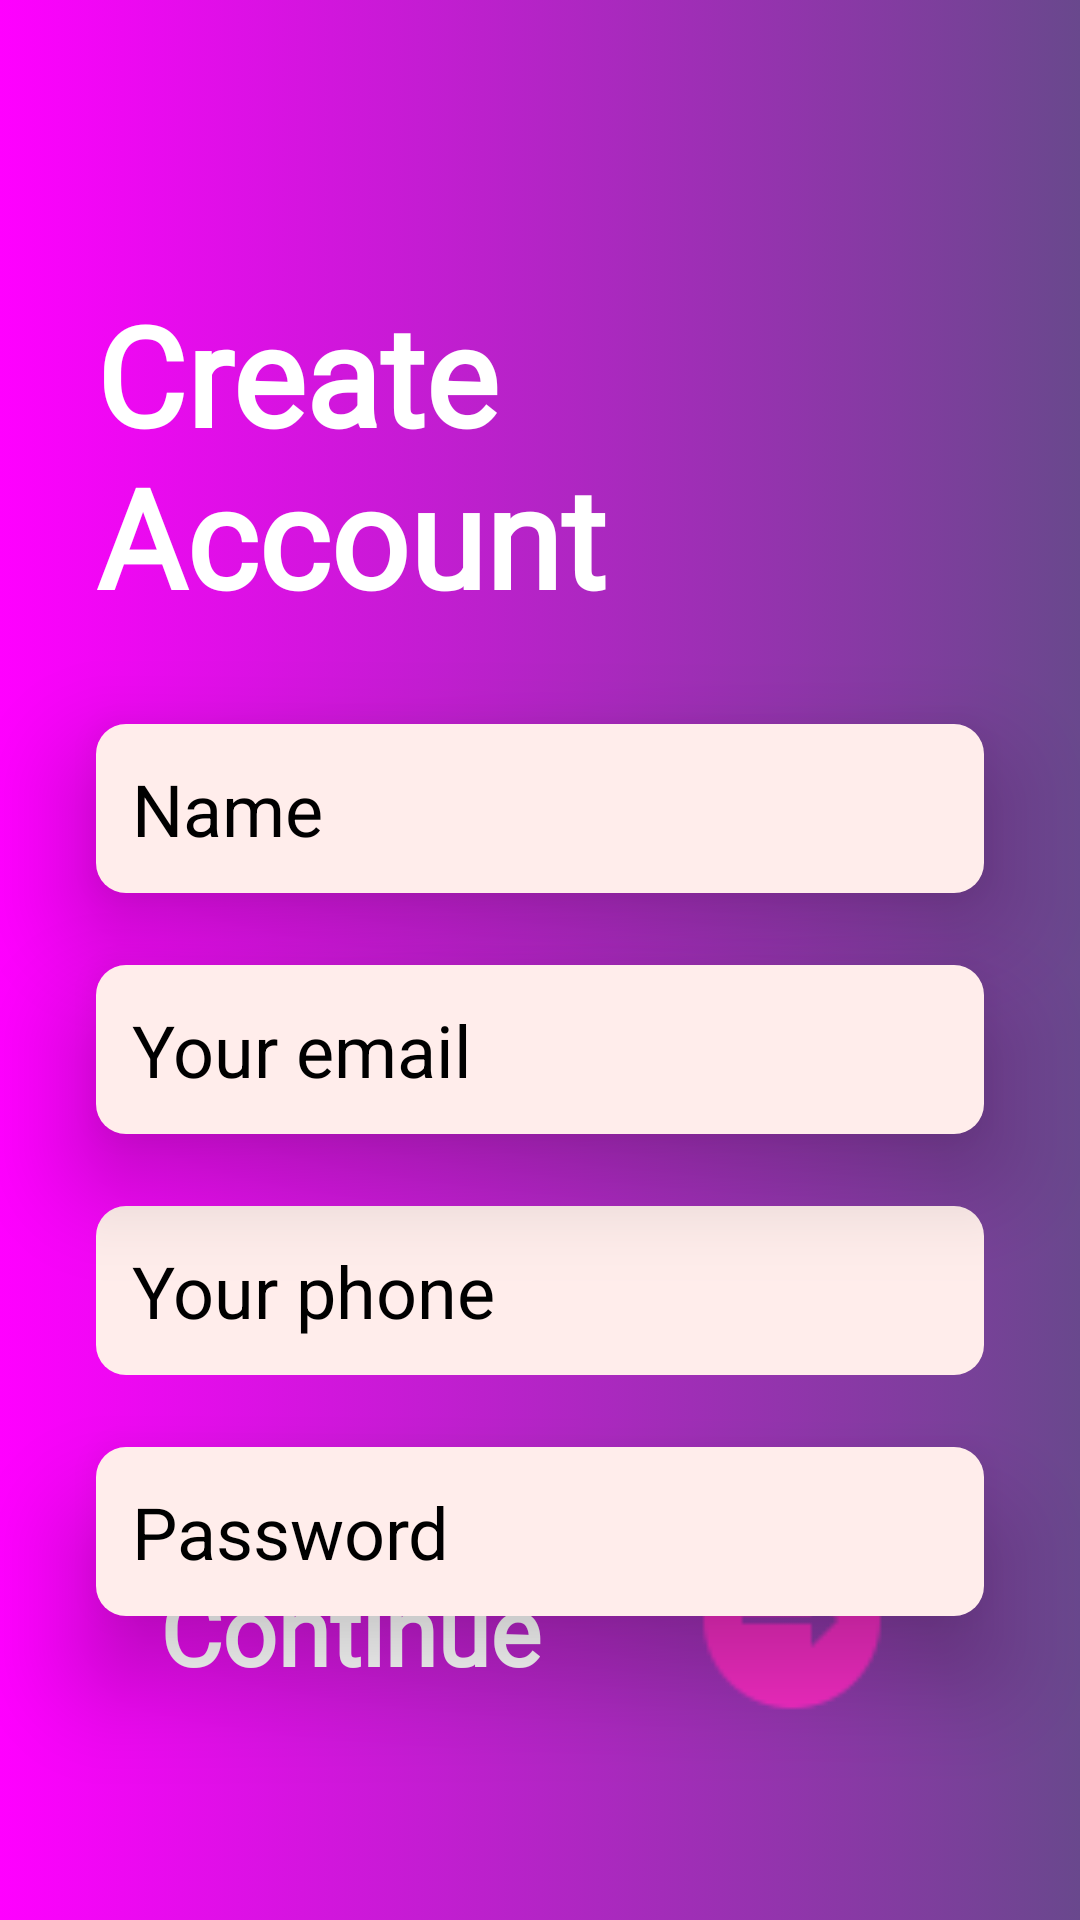

Reconstruct the res/layout file that produces this screen, plus the resources it refers to.
<!-- AndroidManifest.xml: application theme Theme.Aveta -->
<!-- res/layout/fragment_sign_up.xml -->
<?xml version="1.0" encoding="utf-8"?>
<androidx.constraintlayout.widget.ConstraintLayout xmlns:android="http://schemas.android.com/apk/res/android"
    xmlns:app="http://schemas.android.com/apk/res-auto"
    xmlns:tools="http://schemas.android.com/tools"
    android:id="@+id/constraintLayout2"
    android:layout_width="match_parent"
    android:layout_height="match_parent"
    android:background="@drawable/gradient_background_2"
    tools:layout_editor_absoluteX="0dp"
    tools:layout_editor_absoluteY="68dp"

    tools:context=".signUp">

    <ImageView
        android:id="@+id/imageView2"
        android:layout_width="30dp"
        android:layout_height="30.01dp"
        android:layout_marginTop="24dp"
        app:layout_constraintEnd_toEndOf="parent"
        app:layout_constraintHorizontal_bias="0.07"
        app:layout_constraintStart_toStartOf="parent"
        app:layout_constraintTop_toTopOf="parent"
        app:srcCompat="@drawable/back_arrow" />

    <TextView
        android:id="@+id/textView2"
        android:layout_width="match_parent"
        android:layout_height="wrap_content"
        android:layout_marginLeft="32dp"
        android:layout_marginTop="40dp"
        android:layout_marginRight="32dp"
        android:fontFamily="@font/poppins"
        android:text="Create Account"
        android:textColor="@color/white"
        android:textSize="46dp"
        android:textStyle="bold"
        app:layout_constraintEnd_toEndOf="parent"
        app:layout_constraintHorizontal_bias="0.75"
        app:layout_constraintStart_toStartOf="parent"
        app:layout_constraintTop_toBottomOf="@+id/imageView2" />

    <EditText
        android:elevation="20dp"
        android:id="@+id/editText"
        android:layout_width="match_parent"
        android:layout_height="wrap_content"
        android:layout_marginTop="32dp"
        android:background="@drawable/rounded"
        android:hint="@string/name"
        android:layout_weight="1"
        android:padding="12dp"
        android:layout_marginLeft="32dp"
        android:layout_marginRight="32dp"
        android:textColorHint="@color/black"
        android:inputType="text"
        android:textSize="24sp"
        app:layout_constraintEnd_toEndOf="parent"
        app:layout_constraintStart_toStartOf="parent"
        app:layout_constraintTop_toBottomOf="@+id/textView2" />

    <EditText
        android:id="@+id/editText1"
        android:textColorHint="@color/black"
        android:layout_width="match_parent"
        android:layout_height="wrap_content"
        android:layout_weight="1"
        android:padding="12dp"
        android:layout_marginTop="24dp"
        android:background="@drawable/rounded"
        android:hint="@string/your_email"
        android:inputType="textEmailAddress"
        android:textSize="24sp"
        android:layout_marginLeft="32dp"
        android:layout_marginRight="32dp"
        android:elevation="20dp"
        app:layout_constraintStart_toStartOf="parent"
        app:layout_constraintTop_toBottomOf="@+id/editText" />

    <EditText
        android:id="@+id/editText2"
        android:textColorHint="@color/black"
        android:layout_width="match_parent"
        android:layout_height="wrap_content"
        android:layout_marginTop="24dp"
        android:background="@drawable/rounded"
        android:hint="Your phone"
        android:layout_weight="1"
        android:padding="12dp"
        android:inputType="phone"
        android:textSize="24sp"
        android:layout_marginLeft="32dp"
        android:layout_marginRight="32dp"
        app:layout_constraintEnd_toEndOf="parent"
        app:layout_constraintHorizontal_bias="0.0"
        app:layout_constraintStart_toStartOf="parent"
        app:layout_constraintTop_toBottomOf="@+id/editText1" />

    <EditText
        android:id="@+id/editText3"
        android:layout_width="match_parent"
        android:layout_height="wrap_content"
        android:layout_marginLeft="32dp"
        android:layout_marginTop="24dp"
        android:layout_marginRight="32dp"
        android:layout_weight="1"
        android:background="@drawable/rounded"
        android:elevation="20dp"
        android:hint="Password"
        android:inputType="textPassword"
        android:padding="12dp"
        android:textColorHint="@color/black"
        android:textSize="24sp"
        app:layout_constraintBottom_toTopOf="@+id/constraintLayout"
        app:layout_constraintEnd_toEndOf="parent"
        app:layout_constraintStart_toStartOf="parent"
        app:layout_constraintTop_toBottomOf="@+id/editText2"
        app:layout_constraintVertical_bias="0.0" />

    <androidx.constraintlayout.widget.ConstraintLayout
        android:id="@+id/constraintLayout"
        android:layout_width="match_parent"
        android:layout_height="wrap_content"
        android:layout_marginBottom="68dp"
        android:orientation="horizontal"
        app:layout_constraintBottom_toBottomOf="parent"
        app:layout_constraintEnd_toEndOf="parent"
        app:layout_constraintHorizontal_bias="0.0"
        app:layout_constraintStart_toStartOf="parent">

        <TextView
            android:id="@+id/textView3"
            android:layout_width="wrap_content"
            android:layout_height="match_parent"
            android:fontFamily="@font/poppins"
            android:text="Continue"
            android:textColor="@color/white"
            android:textSize="32sp"
            android:textStyle="bold"
            app:layout_constraintBottom_toBottomOf="parent"
            app:layout_constraintEnd_toStartOf="@+id/imageView3"
            app:layout_constraintHorizontal_bias="0.507"
            app:layout_constraintStart_toStartOf="parent"
            app:layout_constraintTop_toTopOf="parent"
            app:layout_constraintVertical_bias="0.65" />

        <ImageView
            android:id="@+id/imageView3"
            android:layout_width="64dp"
            android:layout_height="64dp"
            android:layout_marginEnd="64dp"
            android:src="@drawable/next_icon"
            app:layout_constraintBottom_toBottomOf="parent"
            app:layout_constraintEnd_toEndOf="parent"
            app:layout_constraintTop_toTopOf="parent"
            app:layout_constraintVertical_bias="0.652" />

    </androidx.constraintlayout.widget.ConstraintLayout>


</androidx.constraintlayout.widget.ConstraintLayout>
<!-- resources referenced by this layout -->
<resources>
  <color name="black">#FF000000</color>
  <color name="white">#FFFFFFFF</color>
  <!-- drawable gradient_background_2 (drawable) -->
  <?xml version="1.0" encoding="utf-8"?>
  <selector xmlns:android="http://schemas.android.com/apk/res/android"
      >
      <item>
          <shape android:shape="rectangle">
          <solid android:color="#FF00FF"/>
              <gradient android:startColor="#FF00FF"
                  android:endColor="#69488D"
                  />
          </shape>
  
  
  
      </item>
  
  
  
  
  
  
  
  </selector>
  <!-- drawable next_icon: png bitmap (drawable, 1213 bytes) -->
  <!-- drawable rounded (drawable) -->
  <?xml version="1.0" encoding="utf-8"?>
  <shape xmlns:android="http://schemas.android.com/apk/res/android"
      android:shape="rectangle">
      <solid
          android:color="#FFEDEB"/>
  
      <corners android:radius="10dp"/>
  
  </shape>
  <string name="name">Name</string>
  <string name="your_email">Your email</string>
  <style name="Theme.Aveta" parent="Theme.MaterialComponents.DayNight.NoActionBar">
          
          <item name="colorPrimary">@color/purple_500</item>
          <item name="colorPrimaryVariant">@color/purple_700</item>
          <item name="color">@color/c1</item>
  
          <item name="colorOnPrimary">@color/white</item>
  
          
          <item name="colorSecondary">@color/teal_200</item>
          <item name="colorSecondaryVariant">@color/teal_700</item>
          <item name="colorOnSecondary">@color/black</item>
          
          <item name="android:statusBarColor" tools:targetApi="l">?attr/color</item>
          <item name="android:navigationBarColor">@color/c2</item>
  
  
  
  
      </style>
  <color name="purple_500">#FF6200EE</color>
  <color name="purple_700">#FF3700B3</color>
  <color name="c1">#FF00FF</color>
  <color name="teal_200">#FF03DAC5</color>
  <color name="teal_700">#FF018786</color>
  <color name="c2">#69488D</color>
</resources>
